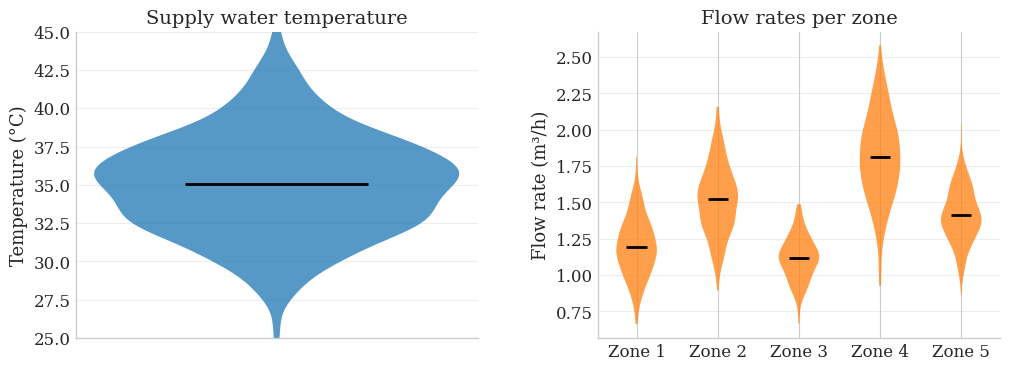

The matplotlib source for this figure:
import numpy as np
import matplotlib.pyplot as plt

# ---------------------------------------------------
# Estilo tipo paper
# ---------------------------------------------------
plt.style.use("seaborn-v0_8-whitegrid")

plt.rcParams.update({
    "font.family": "serif",
    "font.size": 13,
    "axes.labelsize": 13,
    "axes.titlesize": 14,
    "legend.fontsize": 11,
    "xtick.labelsize": 12,
    "ytick.labelsize": 12,
    "axes.spines.top": False,
    "axes.spines.right": False,
    "lines.linewidth": 1.8,
    "figure.dpi": 140
})

np.random.seed(42)

# ---------------------------------------------------
# Figura 1x2
# ---------------------------------------------------
fig, axes = plt.subplots(
    1, 2,
    figsize=(10.5, 4.2)
)

# ===================================================
# 1) Supply water temperature
# ===================================================
ax = axes[0]

temp = np.random.normal(loc=35, scale=3.5, size=400)
temp = np.clip(temp, 25, 45)

vp = ax.violinplot(temp, showmeans=True, showextrema=False)

for pc in vp["bodies"]:
    pc.set_facecolor("tab:blue")   # color A
    pc.set_alpha(0.75)

vp["cmeans"].set_color("black")
vp["cmeans"].set_linewidth(2)

ax.set_title("Supply water temperature")
ax.set_ylabel("Temperature (°C)")
ax.set_xticks([])
ax.set_ylim(25, 45)
ax.grid(True, axis="y", alpha=0.35)

# ===================================================
# 2) Flow rates per zone
# ===================================================
ax = axes[1]

flow_data = [
    np.random.normal(1.2, 0.2, 300),
    np.random.normal(1.5, 0.25, 300),
    np.random.normal(1.1, 0.15, 300),
    np.random.normal(1.8, 0.3, 300),
    np.random.normal(1.4, 0.2, 300),
]

vp = ax.violinplot(flow_data, showmeans=True, showextrema=False)

for pc in vp["bodies"]:
    pc.set_facecolor("tab:orange")  # color B (mismo para todos)
    pc.set_alpha(0.75)

vp["cmeans"].set_color("black")
vp["cmeans"].set_linewidth(2)

ax.set_title("Flow rates per zone")
ax.set_ylabel("Flow rate (m³/h)")
ax.set_xticks(range(1, 6))
ax.set_xticklabels([f"Zone {i}" for i in range(1, 6)])
ax.grid(True, axis="y", alpha=0.35)

# ---------------------------------------------------
# Layout
# ---------------------------------------------------
plt.subplots_adjust(
    left=0.10,
    right=0.98,
    bottom=0.12,
    top=0.85,
    wspace=0.30
)

# ---------------------------------------------------
# Guardar
# ---------------------------------------------------
plt.savefig(
    "violin.png",
    dpi=300,
    bbox_inches="tight"
)

plt.show()
